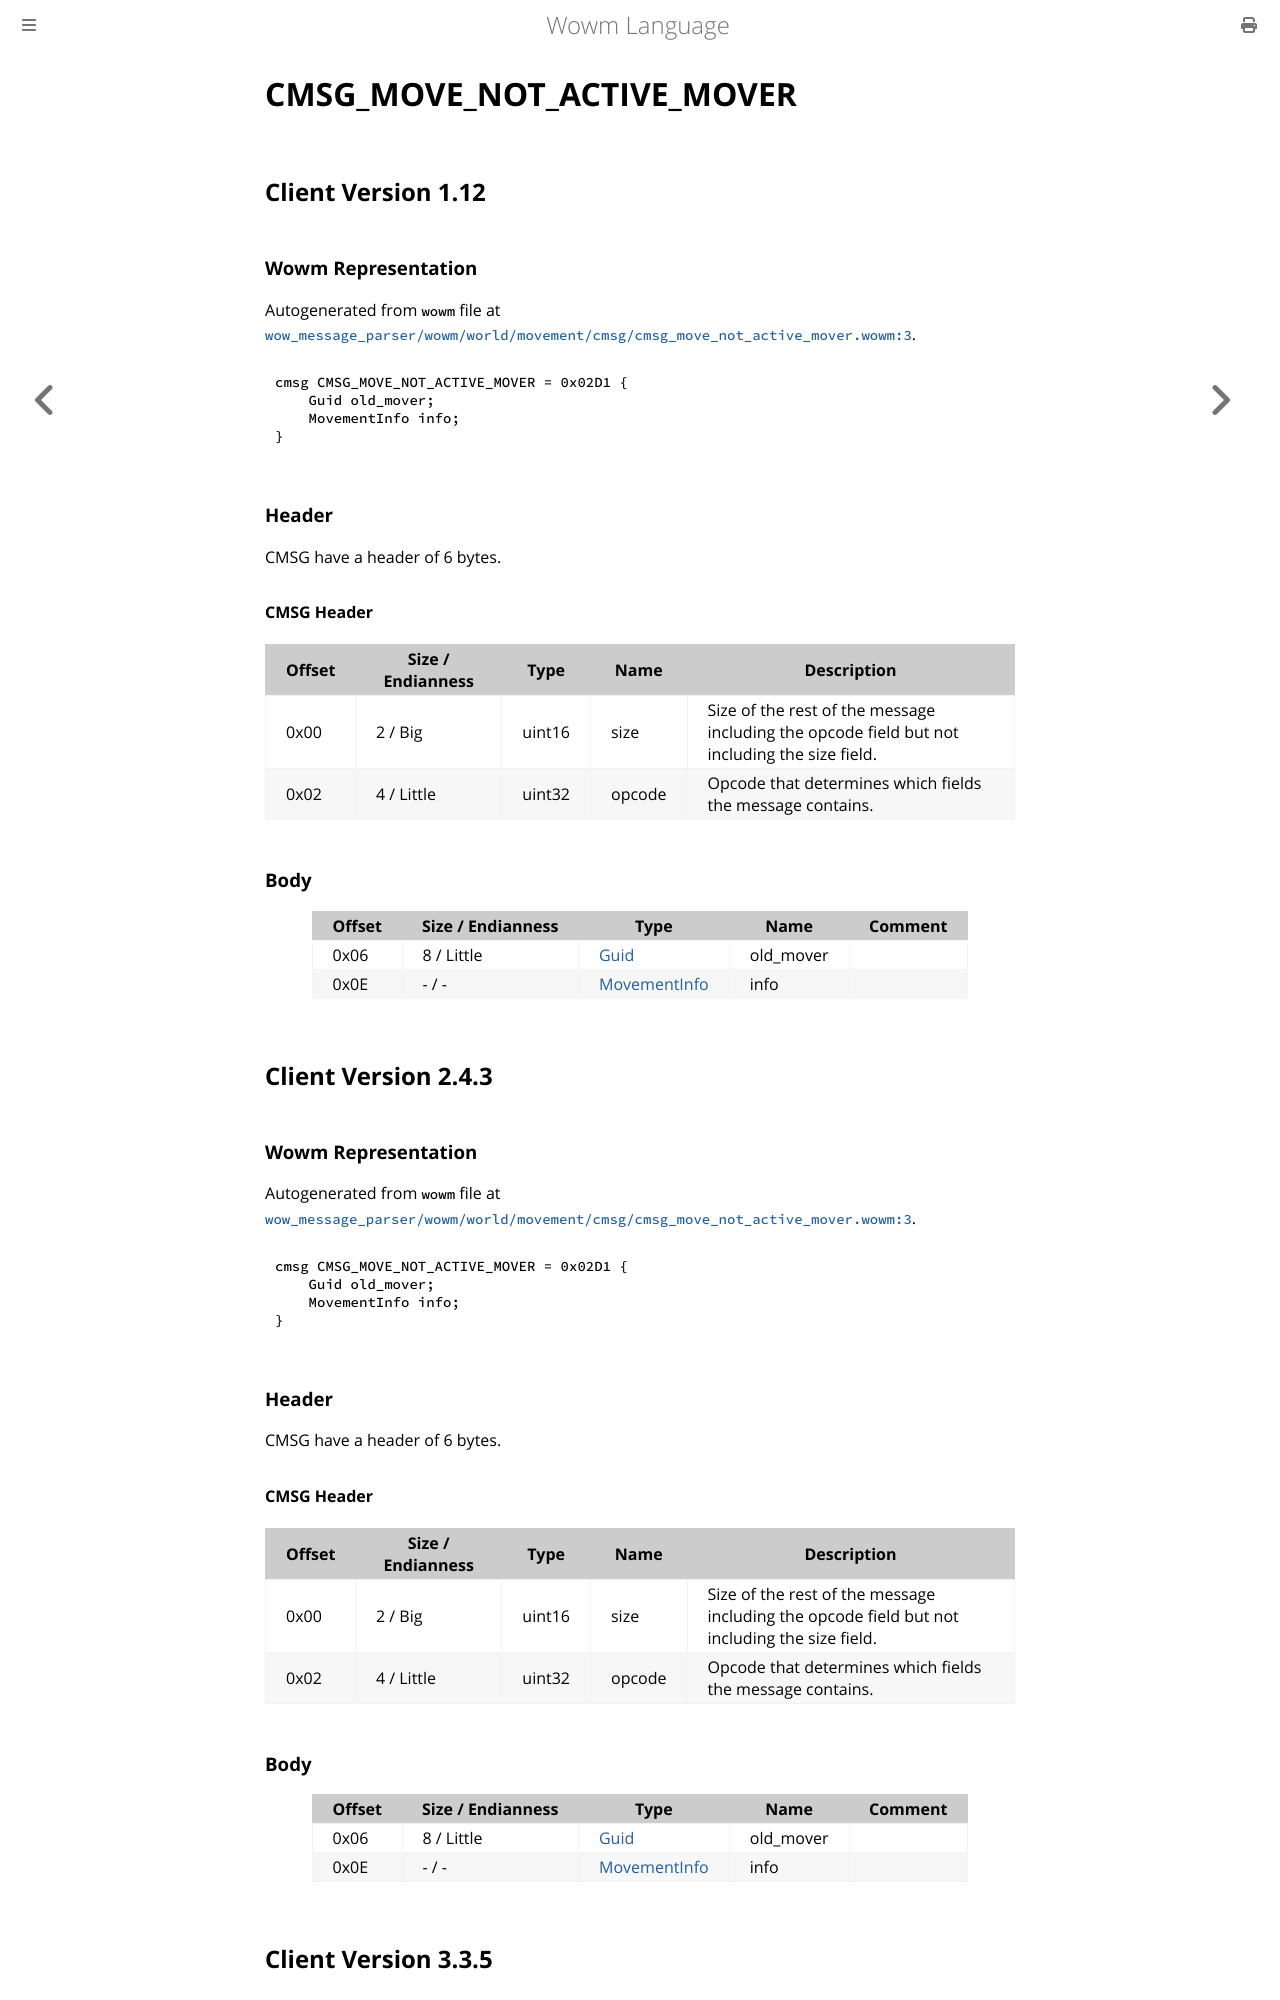

repository: gtker/wow_messages · page: docs/cmsg_move_not_active_mover.html · generator: mdbook

# CMSG_MOVE_NOT_ACTIVE_MOVER

## Client Version 1.12

### Wowm Representation

Autogenerated from `wowm` file at [`wow_message_parser/wowm/world/movement/cmsg/cmsg_move_not_active_mover.wowm:3`](https://github.com/gtker/wow_messages/tree/main/wow_message_parser/wowm/world/movement/cmsg/cmsg_move_not_active_mover.wowm#L3).
```rust,ignore
cmsg CMSG_MOVE_NOT_ACTIVE_MOVER = 0x02D1 {
    Guid old_mover;
    MovementInfo info;
}
```
### Header

CMSG have a header of 6 bytes.

#### CMSG Header

| Offset | Size / Endianness | Type   | Name   | Description |
| ------ | ----------------- | ------ | ------ | ----------- |
| 0x00   | 2 / Big           | uint16 | size   | Size of the rest of the message including the opcode field but not including the size field.|
| 0x02   | 4 / Little        | uint32 | opcode | Opcode that determines which fields the message contains.|

### Body

| Offset | Size / Endianness | Type | Name | Comment |
| ------ | ----------------- | ---- | ---- | ------- |
| 0x06 | 8 / Little | [Guid](../types/packed-guid.md) | old_mover |  |
| 0x0E | - / - | [MovementInfo](movementinfo.md) | info |  |

## Client Version 2.4.3

### Wowm Representation

Autogenerated from `wowm` file at [`wow_message_parser/wowm/world/movement/cmsg/cmsg_move_not_active_mover.wowm:3`](https://github.com/gtker/wow_messages/tree/main/wow_message_parser/wowm/world/movement/cmsg/cmsg_move_not_active_mover.wowm#L3).
```rust,ignore
cmsg CMSG_MOVE_NOT_ACTIVE_MOVER = 0x02D1 {
    Guid old_mover;
    MovementInfo info;
}
```
### Header

CMSG have a header of 6 bytes.

#### CMSG Header

| Offset | Size / Endianness | Type   | Name   | Description |
| ------ | ----------------- | ------ | ------ | ----------- |
| 0x00   | 2 / Big           | uint16 | size   | Size of the rest of the message including the opcode field but not including the size field.|
| 0x02   | 4 / Little        | uint32 | opcode | Opcode that determines which fields the message contains.|

### Body

| Offset | Size / Endianness | Type | Name | Comment |
| ------ | ----------------- | ---- | ---- | ------- |
| 0x06 | 8 / Little | [Guid](../types/packed-guid.md) | old_mover |  |
| 0x0E | - / - | [MovementInfo](movementinfo.md) | info |  |

## Client Version 3.3.5
